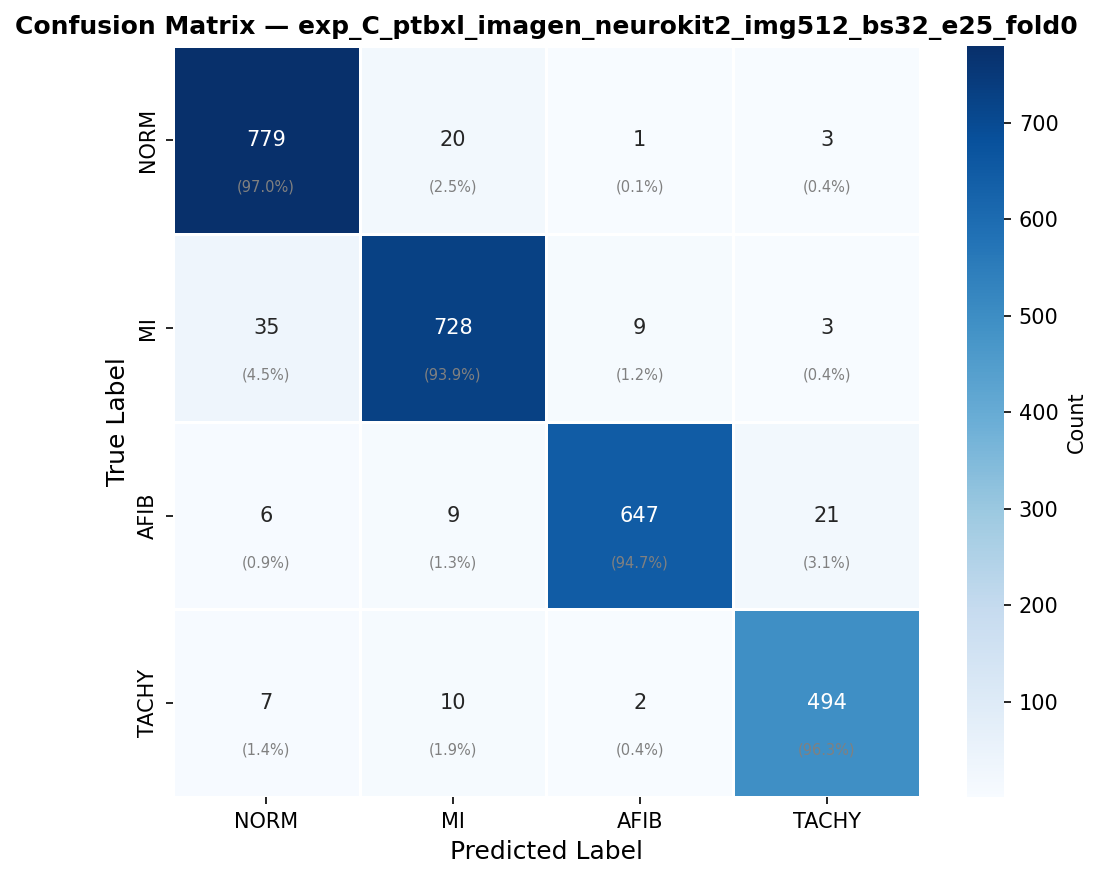

Values plotted in this chart, from the file beside it:
, NORM, MI, AFIB, TACHY
NORM, 779, 20, 1, 3
MI, 35, 728, 9, 3
AFIB, 6, 9, 647, 21
TACHY, 7, 10, 2, 494
